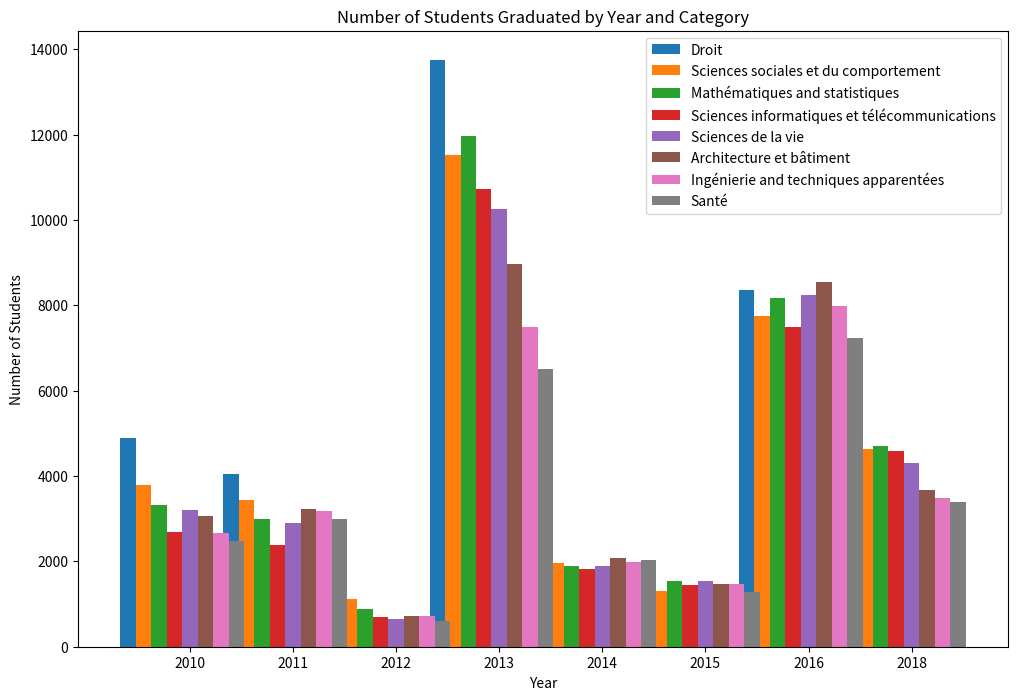

Source code (Python):
import matplotlib.pyplot as plt

# Data
years = [2010, 2011, 2012, 2013, 2014, 2015, 2016, 2018]  # Remove 2017 as it's missing in the data

categories = [
    "Droit",
    "Sciences sociales et du comportement",
    "Mathématiques and statistiques",
    "Sciences informatiques et télécommunications",
    "Sciences de la vie",
    "Architecture et bâtiment",
    "Ingénierie and techniques apparentées",
    "Santé"
]

data = [
    [4901, 3795, 3317, 2688, 3204, 3055, 2667, 2485],
    [4037, 3449, 2996, 2395, 2894, 3235, 3182, 2994],  # Removed 3182 data point for 2017
    [1971, 1128, 876, 685, 645, 727, 717, 611],  # Removed 689 data point for 2017
    [13749, 11525, 11960, 10728, 10251, 8966, 7492, 6515],  # Removed 7492 data point for 2017
    [3536, 1963, 1898, 1815, 1898, 2070, 1993, 2033],  # Removed 2264 data point for 2017
    [1208, 1315, 1545, 1443, 1540, 1469, 1475, 1274],
    [8355, 7757, 8184, 7494, 8234, 8557, 7986, 7235],
    [4348, 4626, 4708, 4593, 4297, 3676, 3491, 3401]  # Removed 3979 data point for 2017
]

# Transpose the data for plotting
data = list(map(list, zip(*data)))

# Plotting
width = 0.15
x = range(len(years))

fig, ax = plt.subplots(figsize=(12, 8))

for i, category in enumerate(categories):
    ax.bar([pos + width * i for pos in x], data[i], width, label=category)

ax.set_xlabel('Year')
ax.set_ylabel('Number of Students')
ax.set_title('Number of Students Graduated by Year and Category')
ax.set_xticks([pos + width * (len(categories) / 2) for pos in x])
ax.set_xticklabels(years)
ax.legend()

# Save the plot to a file
plt.savefig('graduated_students_bar.png', bbox_inches='tight')

# Optionally, you can also display the file path
print("Bar plot saved as 'graduated_students_bar.png'")
